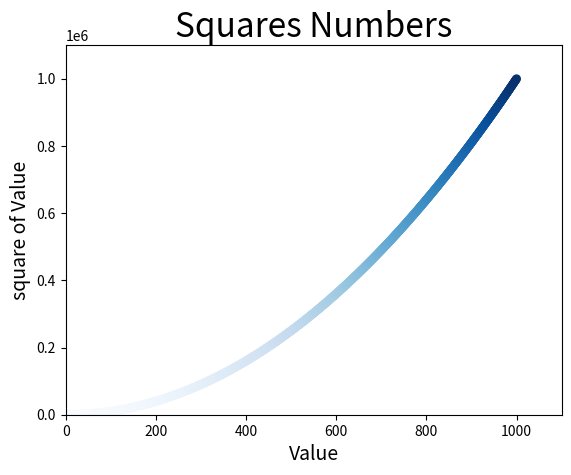

Generate this figure with matplotlib:
import matplotlib.pyplot as plt

x_values = list(range(1, 1001))
y_values = [x ** 2 for x in x_values]
plt.scatter(x_values, y_values, c=y_values, cmap=plt.cm.Blues, edgecolor='none', s=40)
# plt.scatter(x_values, y_values, c=(0, 0, 0.8), edgecolor='none', s=40)
# plt.scatter(x_values, y_values, c='red', edgecolor='none', s=40)

# 设置图表标题,并给坐标轴加上标签
plt.title("Squares Numbers", fontsize=24)
plt.xlabel("Value", fontsize=14)
plt.ylabel("square of Value", fontsize=14)

# 设置刻度标记的大小
# plt.tick_params(axis="both", which="major", labelsize=14)

# 设置每个坐标轴的取值范围
plt.axis([0, 1100, 0, 1100000])

plt.show()
